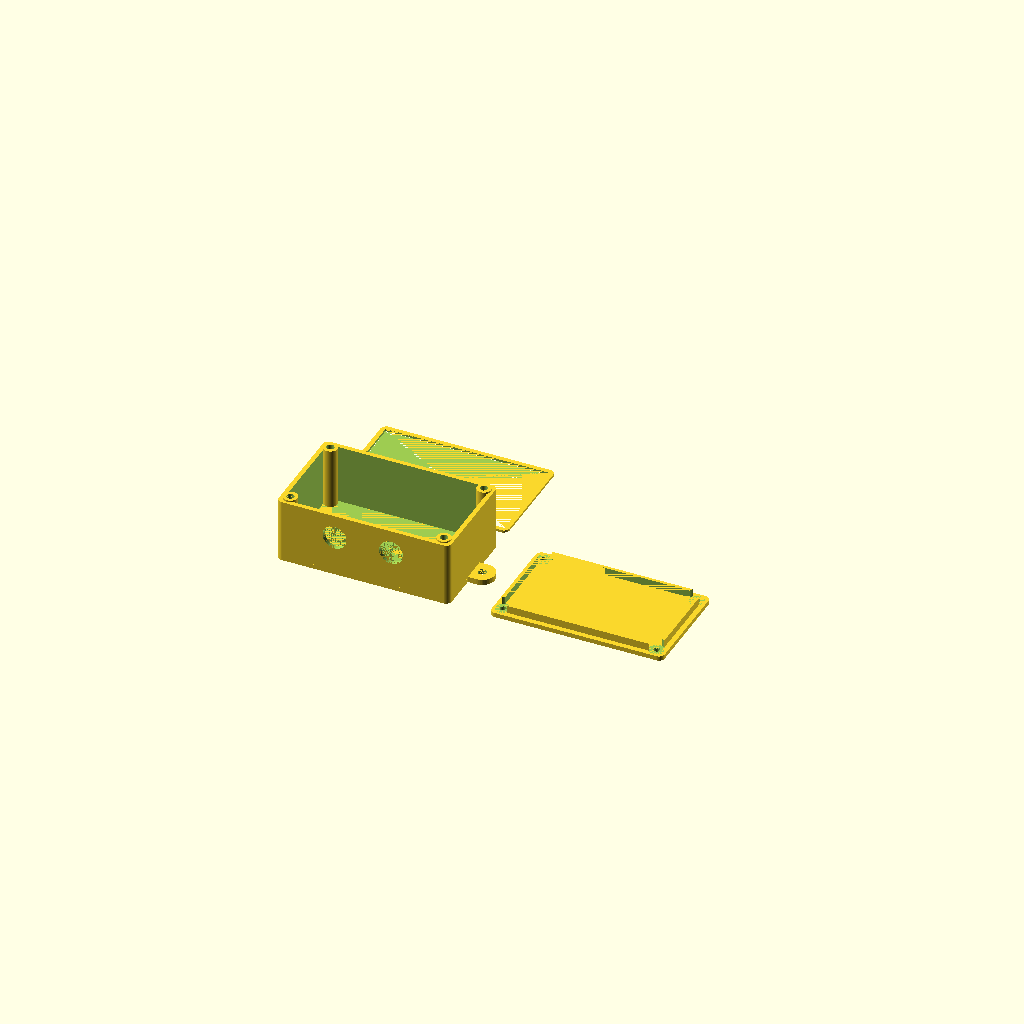
Cell 1 — every parameter at its default value.
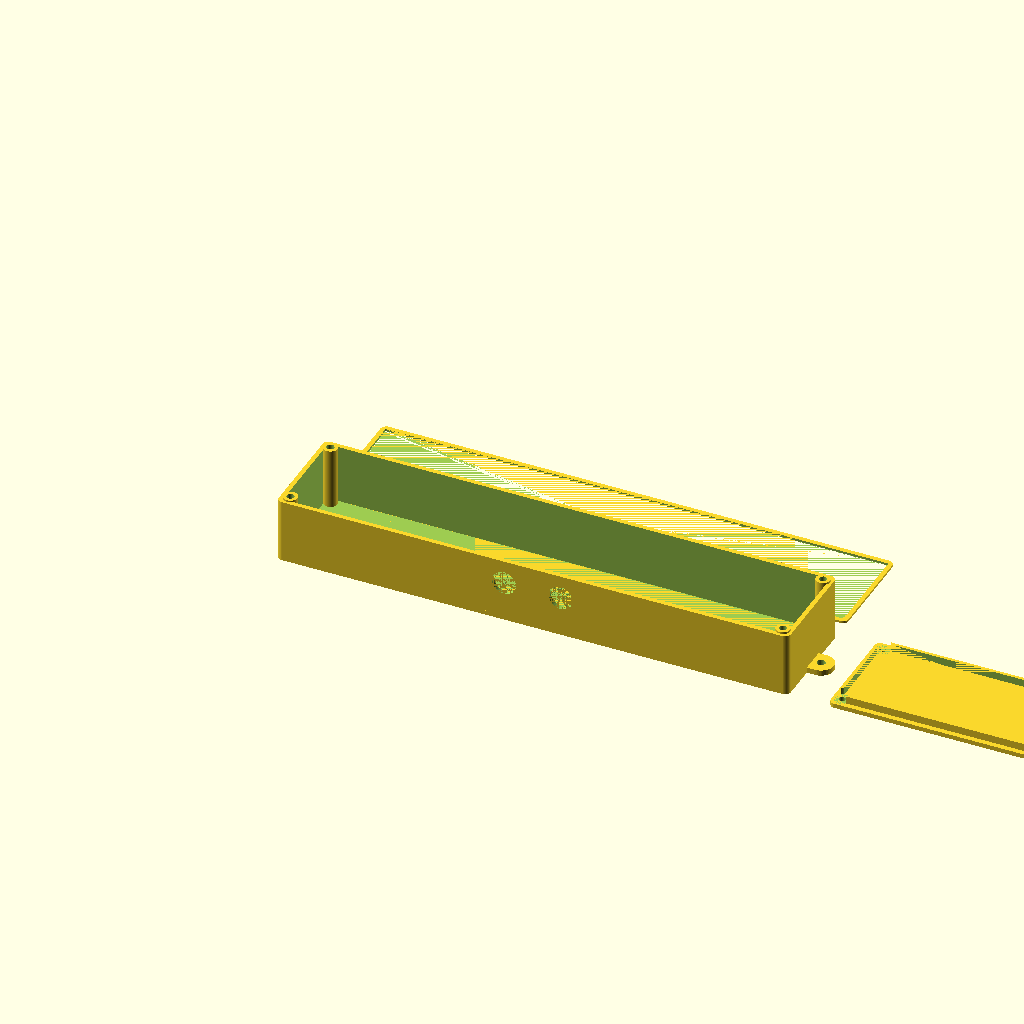
Cell 2: the same model with pcb_lunghezza = 250.
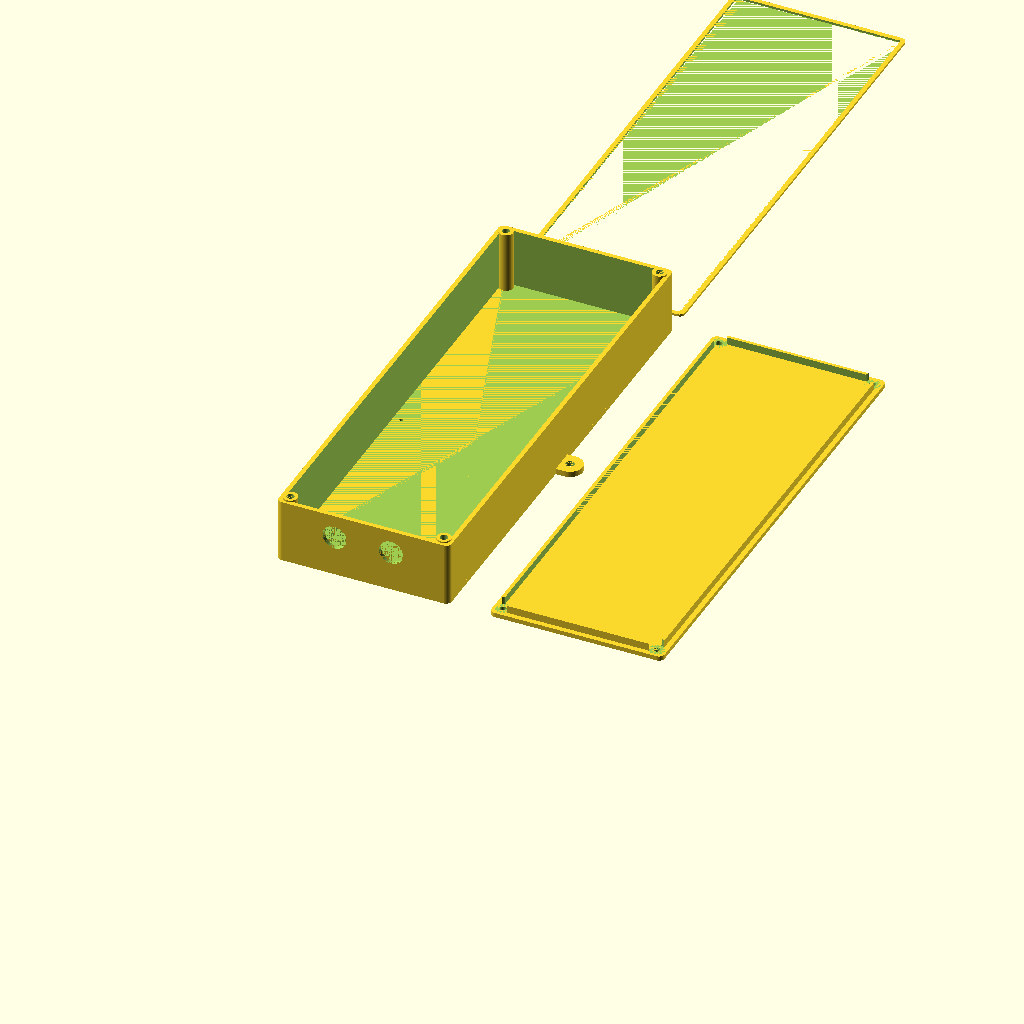
Cell 3 — pcb_larghezza set to 250, the other parameters unchanged.
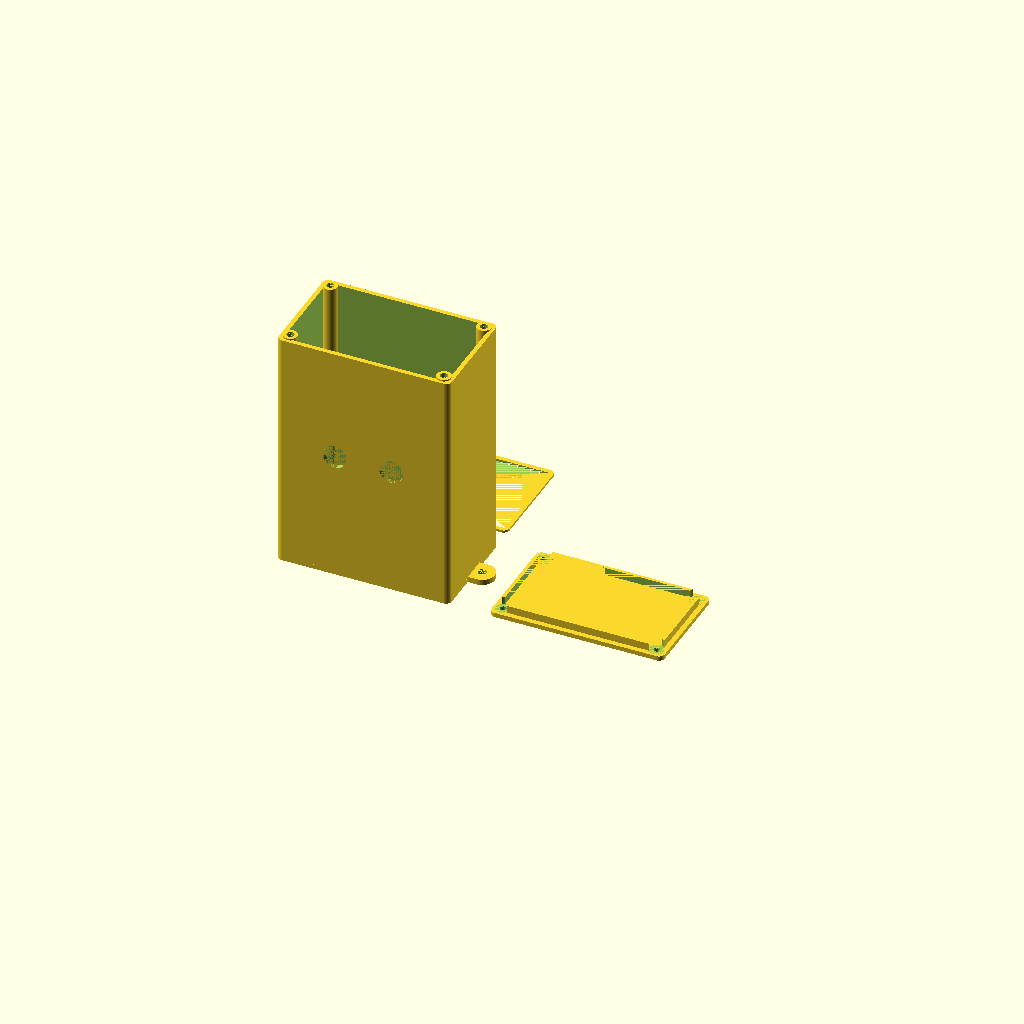
Cell 4: the same model with spazio_sopra = 120.
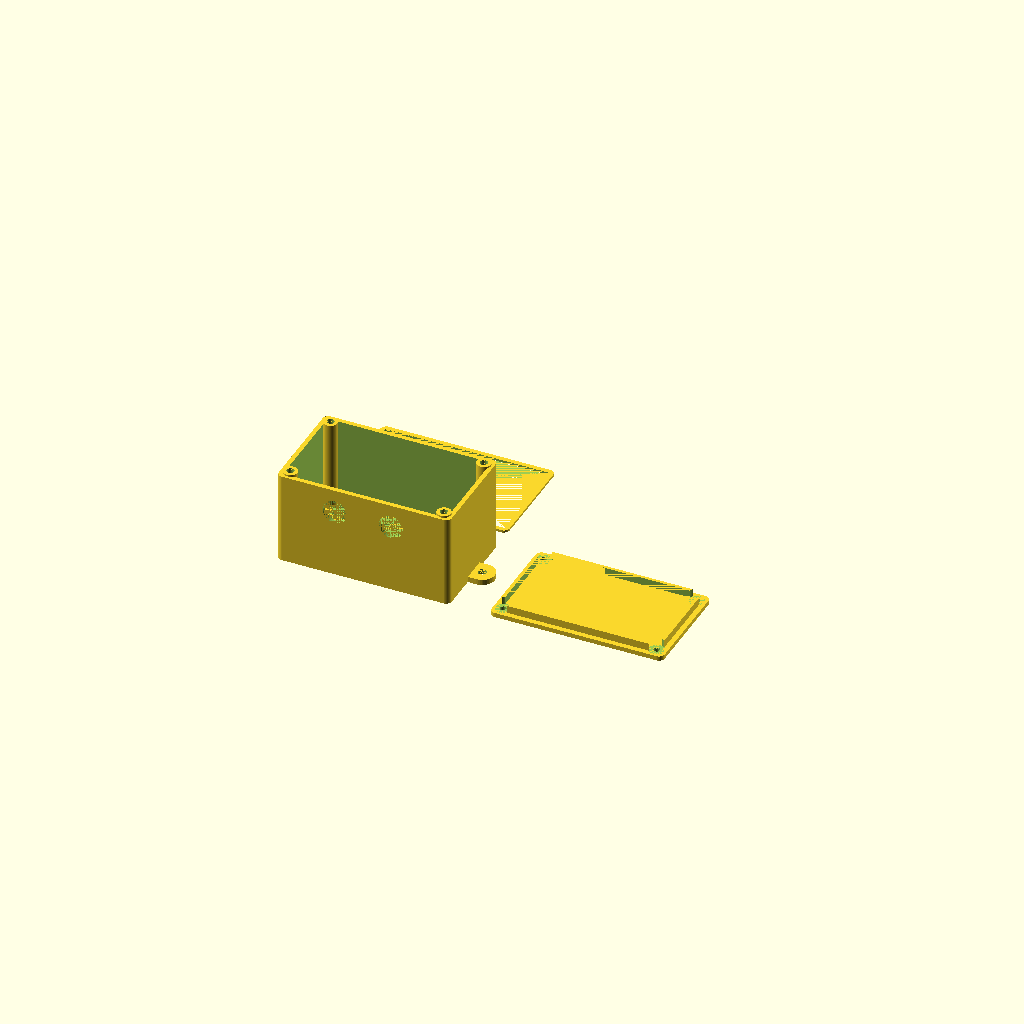
Cell 5: the same model with spazio_sotto = 20.
One fixed orthographic camera (rotation 55°, 0°, 25°; colour scheme Cornfield) for every cell.
OpenSCAD source file static/elettronica-emergenza/pluviometro/custodia-pluviometro.scad:
// Custodia del pluviometro: ESP32 e due pressacavi (cavo del contatto e alimentazione)
// Gruppo Comunale Volontari di Protezione Civile di Genzano di Roma - www.protezionecivilegenzano.it
// Licenza: CC BY-NC-SA 4.0. Misure in millimetri. Si apre con OpenSCAD (gratuito).
// Parti da esportare una per volta (OpenSCAD 2021.01 o successivo):
//   openscad -o custodia-pluviometro-scatola.stl -D 'parte="scatola"' custodia-pluviometro.scad
//   openscad -o custodia-pluviometro-coperchio.stl -D 'parte="coperchio"' custodia-pluviometro.scad
//   openscad -o custodia-pluviometro-guarnizione.stl -D 'parte="guarnizione"' custodia-pluviometro.scad
// Stampa: scatola con il fondo sul piatto, coperchio con la faccia piana sul piatto, guarnizione in TPU.

/* [Parte] */
// Parte da mostrare o esportare
parte_scelta = "tutto"; // [tutto, scatola, coperchio, guarnizione]

/* [Scheda] */
// Lunghezza della scheda (asse X)
pcb_lunghezza = 70; // [10:0.5:250]
// Larghezza della scheda (asse Y)
pcb_larghezza = 50; // [10:0.5:250]
// Spessore della scheda
pcb_spessore = 1.6; // [0.8:0.1:3]
// Spazio libero sopra la scheda (componenti, batteria, cavi)
spazio_sopra = 25; // [2:0.5:120]
// Altezza dei distanziali sotto la scheda
spazio_sotto = 5; // [2:0.5:20]

/* [Pareti e giochi] */
// Gioco tra scheda e pareti
gioco = 0.5; // [0.2:0.05:1.5]
// Spessore delle pareti
parete = 2.4; // [1.2:0.2:5]
// Spessore di fondo e coperchio
fondo = 2.4; // [1.2:0.2:5]
// Raggio degli spigoli esterni
raggio = 3; // [0:0.5:10]

/* [Coperchio] */
// Altezza del bordo che entra nella scatola
bordo_coperchio = 4; // [2:0.5:10]
// Spessore del bordo del coperchio
spessore_bordo = 1.6; // [1.2:0.2:3]
// Gioco tra il bordo del coperchio e le pareti
gioco_coperchio = 0.3; // [0.1:0.05:0.8]
// Coperchio avvitato agli angoli (altrimenti a incastro)
viti = true;
// Foro di passaggio della vite nel coperchio (M3: 3.4)
diametro_vite = 3.4; // [2:0.1:5]
// Foro della colonna per inserto a caldo o vite autofilettante (vedi la scheda dell'inserto)
diametro_foro_colonna = 4; // [2:0.1:6]
// Diametro esterno della colonna
diametro_colonna = 7.5; // [5:0.5:12]
// Guarnizione in TPU tra scatola e coperchio (solo con le viti)
guarnizione = true;
// Spessore della guarnizione
spessore_guarnizione = 1.2; // [0.6:0.2:3]

/* [Fori] */
// Numero di pressacavi sulla stessa parete
numero_pressacavi = 2; // [1, 2]
// Distanza fra i centri dei due pressacavi
distanza_pressacavi = 30; // [20:1:60]
// Foro del pressacavo (0 = nessuno)
foro_pressacavo = 12.7; // [0:0.1:30]
// Parete del pressacavo
lato_pressacavo = "davanti"; // [sinistra, destra, davanti, dietro]
// Foro per il connettore d'antenna sul coperchio (SMA: 6.5; 0 = nessuno)
foro_antenna = 0; // [0:0.1:20]
// Posizione del connettore d'antenna
posizione_antenna = "centro"; // [centro, sinistra, destra]
// Foro di scarico della condensa sul fondo (0 = nessuno)
foro_scarico = 2; // [0:0.5:5]

/* [Fissaggio] */
// Alette laterali con foro per viti o fascette
alette = true;
// Diametro del foro delle alette
foro_alette = 4.5; // [3:0.5:8]

/* [Qualità] */
// Segmenti dei cerchi (più alto = più liscio e più lento)
$fn = 48; // [16:8:96]

/* [Hidden] */
// Fori di fissaggio della scheda, misurati dal suo angolo (si modificano qui)
fori_scheda = [];
// Distanziali della scheda
diametro_distanziale = 6;
diametro_foro_distanziale = 2.5;
parte = parte_scelta; // copia, così -D 'parte="..."' funziona anche con i set di parametri
e = 0.01;
usa_guarnizione = guarnizione && viti;
ingombro_colonna = viti ? diametro_colonna + gioco : 0;
interno = [pcb_lunghezza + 2 * gioco + 2 * ingombro_colonna, pcb_larghezza + 2 * gioco,
           spazio_sotto + pcb_spessore + spazio_sopra];
esterno = [interno[0] + 2 * parete, interno[1] + 2 * parete, interno[2] + fondo];
origine_scheda = [parete + gioco + ingombro_colonna, parete + gioco];
sopra_colonne = usa_guarnizione ? 0.75 * spessore_guarnizione : 0; // la guarnizione si schiaccia del 25%
incastro = min(parete / 2, 1); // le colonne entrano nelle pareti: niente spigoli solo appoggiati
centri_colonne = [for (x = [parete + diametro_colonna / 2 - incastro, esterno[0] - parete - diametro_colonna / 2 + incastro])
                  for (y = [parete + diametro_colonna / 2 - incastro, esterno[1] - parete - diametro_colonna / 2 + incastro]) [x, y]];
lung_aletta = foro_alette * 2.5;
larg_aletta = min(foro_alette * 3, esterno[1]);
sp_aletta = max(fondo, 3);
z_pressacavo = fondo + spazio_sotto + pcb_spessore + spazio_sopra / 2;
x_antenna = posizione_antenna == "sinistra" ? parete + ingombro_colonna + foro_antenna
          : posizione_antenna == "destra" ? esterno[0] - parete - ingombro_colonna - foro_antenna : esterno[0] / 2;

module blocco(dim, r) {
  if (r <= 0) cube(dim);
  else hull() for (x = [r, dim[0] - r]) for (y = [r, dim[1] - r]) translate([x, y, 0]) cylinder(r = r, h = dim[2]);
}

module aletta(foro) {
  if (foro) translate([lung_aletta - larg_aletta / 2, 0, -e]) cylinder(d = foro_alette, h = sp_aletta + 2 * e);
  else hull() {
    translate([-raggio - e, -larg_aletta / 2, 0]) cube([raggio + e, larg_aletta, sp_aletta]);
    translate([lung_aletta - larg_aletta / 2, 0, 0]) cylinder(d = larg_aletta, h = sp_aletta);
  }
}

module alette_tutte(foro) {
  translate([esterno[0], esterno[1] / 2, 0]) aletta(foro);
  translate([0, esterno[1] / 2, 0]) mirror([1, 0, 0]) aletta(foro);
}

module foro_laterale() {
  spostamenti = numero_pressacavi == 2 ? [-distanza_pressacavi / 2, distanza_pressacavi / 2] : [0];
  if (foro_pressacavo > 0) for (d = spostamenti) {
    if (lato_pressacavo == "sinistra") translate([-e, esterno[1] / 2 + d, z_pressacavo]) rotate([0, 90, 0]) cylinder(d = foro_pressacavo, h = parete + 2 * e);
    if (lato_pressacavo == "destra") translate([esterno[0] - parete - e, esterno[1] / 2 + d, z_pressacavo]) rotate([0, 90, 0]) cylinder(d = foro_pressacavo, h = parete + 2 * e);
    if (lato_pressacavo == "davanti") translate([esterno[0] / 2 + d, -e, z_pressacavo]) rotate([-90, 0, 0]) cylinder(d = foro_pressacavo, h = parete + 2 * e);
    if (lato_pressacavo == "dietro") translate([esterno[0] / 2 + d, esterno[1] - parete - e, z_pressacavo]) rotate([-90, 0, 0]) cylinder(d = foro_pressacavo, h = parete + 2 * e);
  }
}

module scatola() {
  difference() {
    union() {
      blocco(esterno, raggio);
      if (alette) alette_tutte(false);
    }
    translate([parete, parete, fondo]) blocco([interno[0], interno[1], interno[2] + 1], max(raggio - parete, 0));
    foro_laterale();
    if (foro_scarico > 0) translate([origine_scheda[0] / 2 + parete / 2, esterno[1] / 2, -e]) cylinder(d = foro_scarico, h = fondo + 2 * e);
    if (alette) alette_tutte(true);
  }
  for (p = fori_scheda) translate([origine_scheda[0] + p[0], origine_scheda[1] + p[1], fondo - e])
    difference() {
      cylinder(d = diametro_distanziale, h = spazio_sotto + e);
      translate([0, 0, 1]) cylinder(d = diametro_foro_distanziale, h = spazio_sotto);
    }
  if (viti) intersection() {
    translate([0, 0, fondo - e]) blocco([esterno[0], esterno[1], interno[2] + sopra_colonne + e], raggio);
    for (c = centri_colonne) translate([c[0], c[1], fondo - e])
      difference() {
        cylinder(d = diametro_colonna, h = interno[2] + sopra_colonne + e);
        translate([0, 0, interno[2] + sopra_colonne - min(10, interno[2] - 1)]) cylinder(d = diametro_foro_colonna, h = min(10, interno[2] - 1) + 2 * e);
      }
  }
}

module coperchio() {
  r_bordo = max(raggio - parete - gioco_coperchio, 0);
  dim_bordo = [interno[0] - 2 * gioco_coperchio, interno[1] - 2 * gioco_coperchio];
  difference() {
    union() {
      blocco([esterno[0], esterno[1], fondo], raggio);
      translate([parete + gioco_coperchio, parete + gioco_coperchio, fondo - e]) difference() {
        blocco([dim_bordo[0], dim_bordo[1], bordo_coperchio + e], r_bordo);
        translate([spessore_bordo, spessore_bordo, -e])
          blocco([dim_bordo[0] - 2 * spessore_bordo, dim_bordo[1] - 2 * spessore_bordo, bordo_coperchio + 3 * e], max(r_bordo - spessore_bordo, 0));
      }
    }
    if (viti) for (c = centri_colonne) {
      translate([c[0], c[1], fondo]) cylinder(d = diametro_colonna + 2 * gioco_coperchio, h = bordo_coperchio + 1);
      translate([c[0], c[1], -e]) cylinder(d = diametro_vite, h = fondo + 2 * e);
    }
    if (foro_antenna > 0) translate([x_antenna, esterno[1] / 2, -e]) cylinder(d = foro_antenna, h = fondo + 2 * e);
  }
}

module guarnizione_tpu() {
  difference() {
    blocco([esterno[0], esterno[1], spessore_guarnizione], raggio);
    translate([parete, parete, -e]) blocco([interno[0], interno[1], spessore_guarnizione + 2 * e], max(raggio - parete, 0));
  }
}

if (parte == "scatola" || parte == "tutto") scatola();
if (parte == "coperchio") coperchio();
if (parte == "tutto") translate([esterno[0] + lung_aletta + 10, 0, 0]) coperchio();
if (usa_guarnizione && parte == "guarnizione") guarnizione_tpu();
if (usa_guarnizione && parte == "tutto") translate([0, esterno[1] + 10, 0]) guarnizione_tpu();
Customizer parameters (derived from the source; name, type, default, range or options):
parte_scelta: string, default "tutto", options "tutto", "scatola", "coperchio", "guarnizione"
pcb_lunghezza: number, default 70, range 10 to 250, step 0.5
pcb_larghezza: number, default 50, range 10 to 250, step 0.5
pcb_spessore: number, default 1.6, range 0.8 to 3, step 0.1
spazio_sopra: number, default 25, range 2 to 120, step 0.5
spazio_sotto: number, default 5, range 2 to 20, step 0.5
gioco: number, default 0.5, range 0.2 to 1.5, step 0.05
parete: number, default 2.4, range 1.2 to 5, step 0.2
fondo: number, default 2.4, range 1.2 to 5, step 0.2
raggio: number, default 3, range 0 to 10, step 0.5
bordo_coperchio: number, default 4, range 2 to 10, step 0.5
spessore_bordo: number, default 1.6, range 1.2 to 3, step 0.2
gioco_coperchio: number, default 0.3, range 0.1 to 0.8, step 0.05
viti: bool, default true
diametro_vite: number, default 3.4, range 2 to 5, step 0.1
diametro_foro_colonna: number, default 4, range 2 to 6, step 0.1
diametro_colonna: number, default 7.5, range 5 to 12, step 0.5
guarnizione: bool, default true
spessore_guarnizione: number, default 1.2, range 0.6 to 3, step 0.2
numero_pressacavi: number, default 2, options 1, 2
distanza_pressacavi: number, default 30, range 20 to 60, step 1
foro_pressacavo: number, default 12.7, range 0 to 30, step 0.1
lato_pressacavo: string, default "davanti", options "sinistra", "destra", "davanti", "dietro"
foro_antenna: number, default 0, range 0 to 20, step 0.1
posizione_antenna: string, default "centro", options "centro", "sinistra", "destra"
foro_scarico: number, default 2, range 0 to 5, step 0.5
alette: bool, default true
foro_alette: number, default 4.5, range 3 to 8, step 0.5
